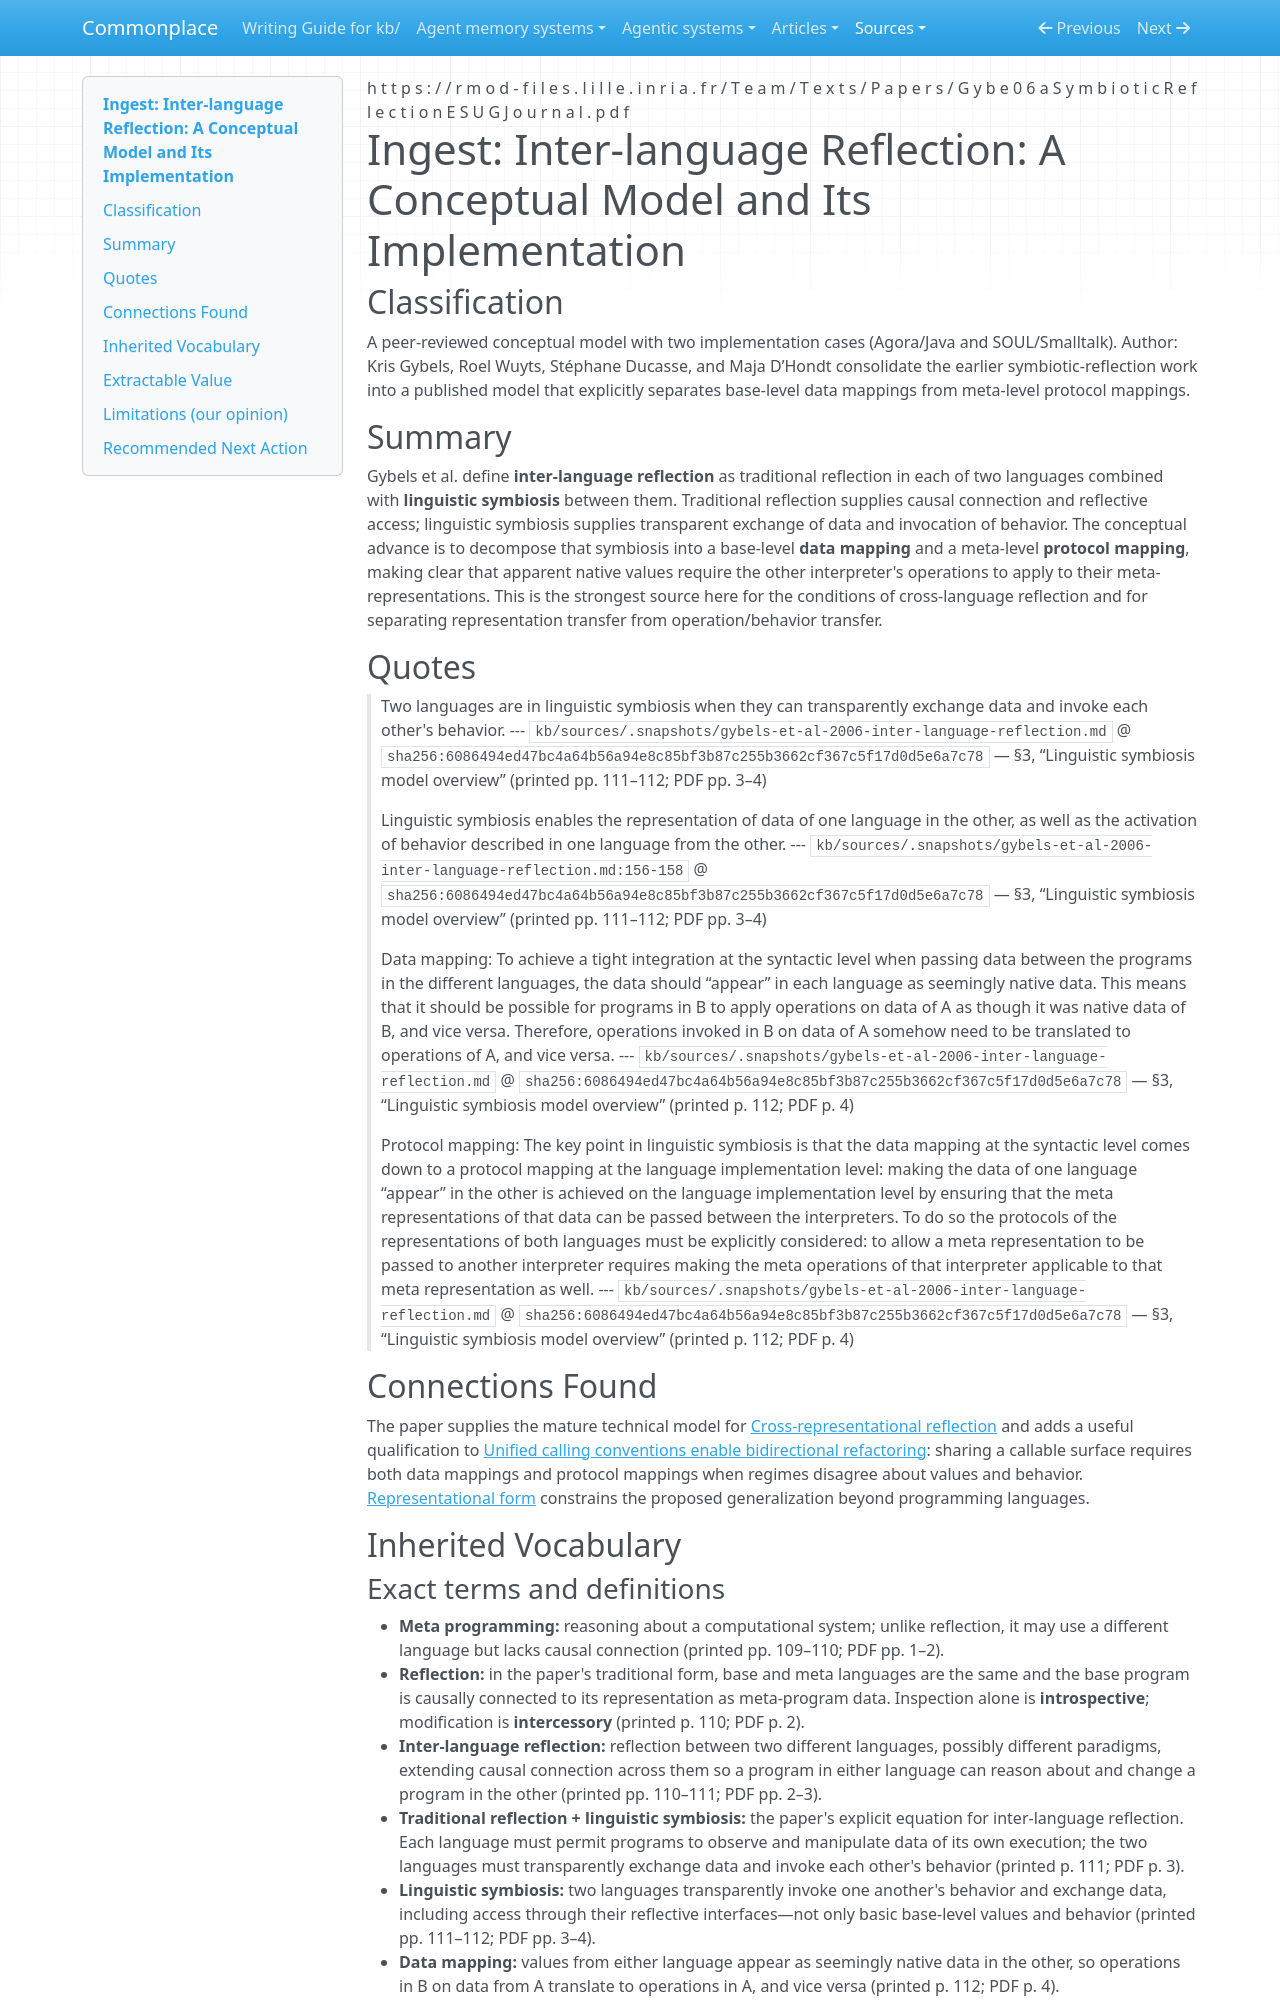

repository: zby/commonplace · page: sources/gybels-et-al-2006-inter-language-reflection.ingest/index.html · generator: mkdocs

---
description: "Mature model defining inter-language reflection as traditional reflection plus linguistic symbiosis through data and protocol mappings."
source: https://rmod-files.lille.inria.fr/Team/Texts/Papers/Gybe06aSymbioticReflectionESUGJournal.pdf
captured: "2026-07-14"
capture: pdf-read
genre: scientific-paper
snapshot_sha256: 6086494ed47bc4a64b56a94e8c85bf3b87c255b3662cf367c5f17d0d5e6a7c78
ingested: "2026-07-14"
type: types/ingest-report.md
domains: [reflection, linguistic-symbiosis, protocol-mapping]
---

# Ingest: Inter-language Reflection: A Conceptual Model and Its Implementation

## Classification

A peer-reviewed conceptual model with two implementation cases (Agora/Java and SOUL/Smalltalk).
Author: Kris Gybels, Roel Wuyts, Stéphane Ducasse, and Maja D’Hondt consolidate the earlier symbiotic-reflection work into a published model that explicitly separates base-level data mappings from meta-level protocol mappings.

## Summary

Gybels et al. define **inter-language reflection** as traditional reflection in each of two languages combined with **linguistic symbiosis** between them. Traditional reflection supplies causal connection and reflective access; linguistic symbiosis supplies transparent exchange of data and invocation of behavior. The conceptual advance is to decompose that symbiosis into a base-level **data mapping** and a meta-level **protocol mapping**, making clear that apparent native values require the other interpreter's operations to apply to their meta-representations. This is the strongest source here for the conditions of cross-language reflection and for separating representation transfer from operation/behavior transfer.

## Quotes

> Two languages are in linguistic symbiosis when they can transparently exchange data and invoke each other's behavior.
> --- `kb/sources/.snapshots/gybels-et-al-2006-inter-language-reflection.md` @ `sha256:6086494ed47bc4a64b56a94e8c85bf3b87c255b3662cf367c5f17d0d5e6a7c78` — §3, “Linguistic symbiosis model overview” (printed pp. 111–112; PDF pp. 3–4)

> Linguistic symbiosis enables the representation of data of one language in the other, as well as the activation of behavior described in one language from the other.
> --- `kb/sources/.snapshots/gybels-et-al-2006-inter-language-reflection.md:156-158` @ `sha256:6086494ed47bc4a64b56a94e8c85bf3b87c255b3662cf367c5f17d0d5e6a7c78` — §3, “Linguistic symbiosis model overview” (printed pp. 111–112; PDF pp. 3–4)

> Data mapping: To achieve a tight integration at the syntactic level when passing data between the programs in the different languages, the data should “appear” in each language as seemingly native data. This means that it should be possible for programs in B to apply operations on data of A as though it was native data of B, and vice versa. Therefore, operations invoked in B on data of A somehow need to be translated to operations of A, and vice versa.
> --- `kb/sources/.snapshots/gybels-et-al-2006-inter-language-reflection.md` @ `sha256:6086494ed47bc4a64b56a94e8c85bf3b87c255b3662cf367c5f17d0d5e6a7c78` — §3, “Linguistic symbiosis model overview” (printed p. 112; PDF p. 4)

> Protocol mapping: The key point in linguistic symbiosis is that the data mapping at the syntactic level comes down to a protocol mapping at the language implementation level: making the data of one language “appear” in the other is achieved on the language implementation level by ensuring that the meta representations of that data can be passed between the interpreters. To do so the protocols of the representations of both languages must be explicitly considered: to allow a meta representation to be passed to another interpreter requires making the meta operations of that interpreter applicable to that meta representation as well.
> --- `kb/sources/.snapshots/gybels-et-al-2006-inter-language-reflection.md` @ `sha256:6086494ed47bc4a64b56a94e8c85bf3b87c255b3662cf367c5f17d0d5e6a7c78` — §3, “Linguistic symbiosis model overview” (printed p. 112; PDF p. 4)

## Connections Found

The paper supplies the mature technical model for [Cross-representational reflection](../theory/reflective-coverage-is-graded-across-representational-forms.md) and adds a useful qualification to [Unified calling conventions enable bidirectional refactoring](../theory/a-unified-interface-lets-programmers-choose-prompts-or-code.md): sharing a callable surface requires both data mappings and protocol mappings when regimes disagree about values and behavior. [Representational form](../theory/definitions/representational-form.md) constrains the proposed generalization beyond programming languages.

## Inherited Vocabulary
